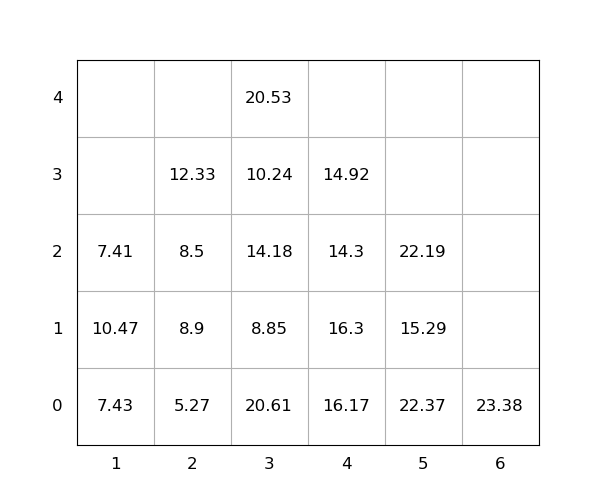

The table this chart was drawn from, first rows:
idx, loc_x, loc_y, loc_z, weight, group, score, seq, reloc, size(ft)
1, 5, 0, 0, 22.37, 0, 22.37, 1, 1.0, 20
2, 3, 0, 0, 20.61, 0, 20.61, 2, 1.0, 20
3, 3, 0, 1, 8.85, 0, 8.85, 3, 1.0, 20
4, 4, 0, 0, 16.17, 0, 16.17, 4, 1.0, 20
5, 3, 0, 2, 14.18, 0, 14.18, 5, 1.0, 20
6, 5, 0, 1, 15.29, 0, 15.29, 6, 1.0, 20
7, 3, 0, 3, 10.24, 0, 10.24, 7, 1.0, 20
8, 3, 0, 4, 20.53, 0, 20.53, 8, 1.0, 20
9, 1, 0, 0, 7.43, 0, 7.43, 9, 1.0, 20
10, 1, 0, 1, 10.47, 0, 10.47, 10, 1.0, 20
11, 2, 0, 0, 5.27, 0, 5.27, 11, 0, 20
12, 4, 0, 1, 16.3, 0, 16.3, 12, 1.0, 20
13, 2, 0, 1, 8.9, 0, 8.9, 13, 1.0, 20
14, 4, 0, 2, 14.3, 0, 14.3, 14, 1.0, 20
15, 1, 0, 2, 7.41, 0, 7.41, 15, 1.0, 20
16, 5, 0, 2, 22.19, 0, 22.19, 16, 1.0, 20
17, 4, 0, 3, 14.92, 0, 14.92, 17, 1.0, 20
18, 2, 0, 2, 8.5, 0, 8.5, 18, 1.0, 20
19, 6, 0, 0, 23.38, 0, 23.38, 19, 0, 20
20, 2, 0, 3, 12.33, 0, 12.33, 20, 1.0, 20
